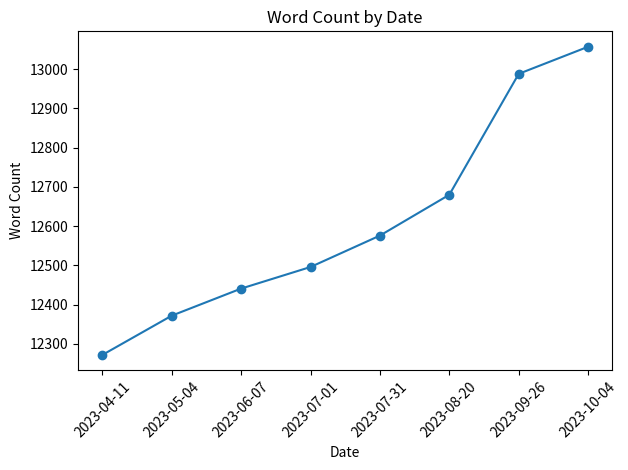

Write the Python code that produced this figure.
import csv
import matplotlib.pyplot as plt

CSV_FILENAME = 'word_counts_by_date.csv'

def update_word_count(date, count):
    # Read existing data
    existing_data = {}
    try:
        with open(CSV_FILENAME, 'r') as csvfile:
            reader = csv.reader(csvfile)
            for row in reader:
                existing_data[row[0]] = int(row[1])
    except FileNotFoundError:
        pass  # It's okay if the file doesn't exist initially

    # Update the word count for the given date
    existing_data[date] = count

    # Write back to CSV
    with open(CSV_FILENAME, 'w') as csvfile:
        writer = csv.writer(csvfile)
        for date, count in existing_data.items():
            writer.writerow([date, count])

def plot_word_counts():
    # Read word counts from CSV
    word_counts_by_date = {}
    with open(CSV_FILENAME, 'r') as csvfile:
        reader = csv.reader(csvfile)
        for row in reader:
            word_counts_by_date[row[0]] = int(row[1])

    # Sort dates
    sorted_dates = sorted(word_counts_by_date.keys())
    sorted_counts = [word_counts_by_date[date] for date in sorted_dates]

    # Plot
    plt.plot(sorted_dates, sorted_counts, marker='o', linestyle='-')
    plt.xticks(rotation=45)  # Rotate date labels for better readability
    plt.xlabel('Date')
    plt.ylabel('Word Count')
    plt.title('Word Count by Date')
    plt.tight_layout()  # Adjust layout to ensure everything fits
    #plt.show()
    plt.savefig("graph.png", format='png')

def delete_word_count(target_date):
    # Read existing data
    existing_data = {}
    try:
        with open(CSV_FILENAME, 'r') as csvfile:
            reader = csv.reader(csvfile)
            for row in reader:
                existing_data[row[0]] = int(row[1])
    except FileNotFoundError:
        print("Error: File not found!")
        return

    # Check if the date exists
    if target_date not in existing_data:
        print(f"No data found for date {target_date}")
        return
    
    # Delete the word count for the given date
    del existing_data[target_date]

    # Write back to CSV
    with open(CSV_FILENAME, 'w') as csvfile:
        writer = csv.writer(csvfile)
        for date, count in existing_data.items():
            writer.writerow([date, count])

    print(f"Deleted word count for date {target_date}")

#update_word_count("2023-10-05", 13077)
delete_word_count("2023-10-05")
update_word_count("2023-10-04", 13057)
update_word_count("2023-09-26", 12988)
update_word_count("2023-08-20", 12680)
update_word_count("2023-07-31", 12576)
update_word_count("2023-07-01", 12496)
#update_word_count("2023-07-04", 12437)
#delete_word_count("2023-07-04")
update_word_count("2023-06-07", 12441)
update_word_count("2023-05-04", 12372)
update_word_count("2023-04-11", 12272)

plot_word_counts()
